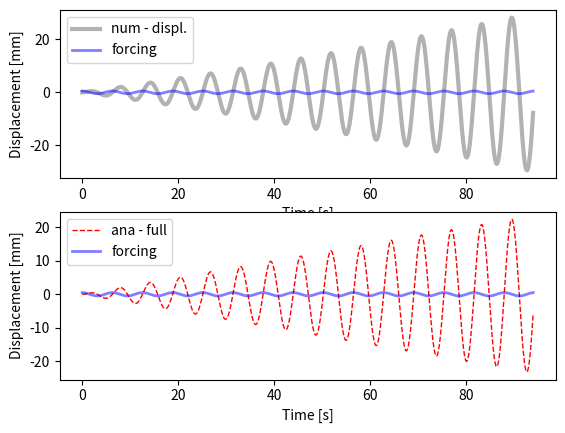

Python code for this plot:
#!/usr/bin/env python2
# -*- coding: utf-8 -*-
"""
Created on Wed May 22 19:01:51 2019

@author: lukewaldschmidt
"""

import numpy as np
import matplotlib.pyplot as plt

#===================================================
#                  variable library
#===================================================
dPar = {    #frequencies
            'w0' :   1, #= sqrt(k/m) --> natural frequency
            'w'  :   1, # --> frequency of forcing function
            # forcing function amplitude
            'F'  : 0.5, #20,
            # initial conditions for displ. and velocity
            'y01' : 0, 'y02' : 0,
            # time stepping
            'h'  : 1e-2,
            'tStart' : 0,
            'tStop'  : 94,}


#time vector and forcing function
at = np.arange( dPar['tStart'], dPar['tStop']+dPar['h'], dPar['h'])
fct_t     = dPar['F']*np.cos( dPar['w']*at)

#===================================================
#                 functions
#===================================================   
def ana_sol2(at,dPar):
    return dPar['F']/(dPar['w0']*2) * at * np.sin(dPar['w0']*at)
    
def num_sol( at, y0, dPar):
    """
    - solve second order ODE for forced, undamped oscillation by solving two first order ODEs
       ODE:  y''(t) + ky(t) = f(t)
                              f(t) = F*cos(w*t)
    :param y0:         - IC
    :param at  :       - time vector
    :param dPar :       - dictionary with fct parameters
    :return: ay_hat    - forward Euler
    """
    nSteps    = at.shape[0]
    # create vectors for displacement and velocity
    au_hat    = np.zeros( nSteps)
    av_hat    = np.zeros( at.shape[0])
    #:TODO set the initial conditions
    au_hat[0] = y0[0]
    av_hat[0] = y0[1]
    for i in range( nSteps-1):
        # slope at previous time step, i. RHS of ODE system
        fn1 = av_hat[i]
        fn2 = dPar['F']*np.cos(dPar['w']*at[i]) - dPar['w0']**2*au_hat[i]
        # Euler formula: y[n+1] = y[n] + fn*h
        au_hat[i+1] = au_hat[i] + fn1*dPar['h']
        av_hat[i+1] = av_hat[i] + fn2*dPar['h']
    return au_hat, av_hat

#numerical solutions
aU_num, aV_num = num_sol(  at, [dPar['y01'], dPar['y02']], dPar)

#===================================================
#                 plotting
#===================================================
plt.figure(1)
ax1 = plt.subplot( 211) 
ax2= plt.subplot( 212)
# plot the numerical approximation
ax1.plot( at, aU_num,   'k-', lw = 3, alpha = .3, label = 'num - displ.')
# analytical solution
ax2.plot( at,  ana_sol2(at,dPar), 'r--', lw = 1, label = 'ana - full')
ax1.plot( at, fct_t, 'b-', lw = 2, alpha = .5, label ='forcing') #forcing function
ax2.plot( at, fct_t, 'b-', lw = 2, alpha = .5, label ='forcing')
ax1.set_xlabel( 'Time [s]')
ax1.set_ylabel( 'Displacement [mm]')
ax2.set_xlabel( 'Time [s]')
ax2.set_ylabel( 'Displacement [mm]')
ax1.legend( loc = 'upper left')
ax2.legend( loc = 'upper left')
plt.show()
plt.savefig('HW5_2_plot.png')